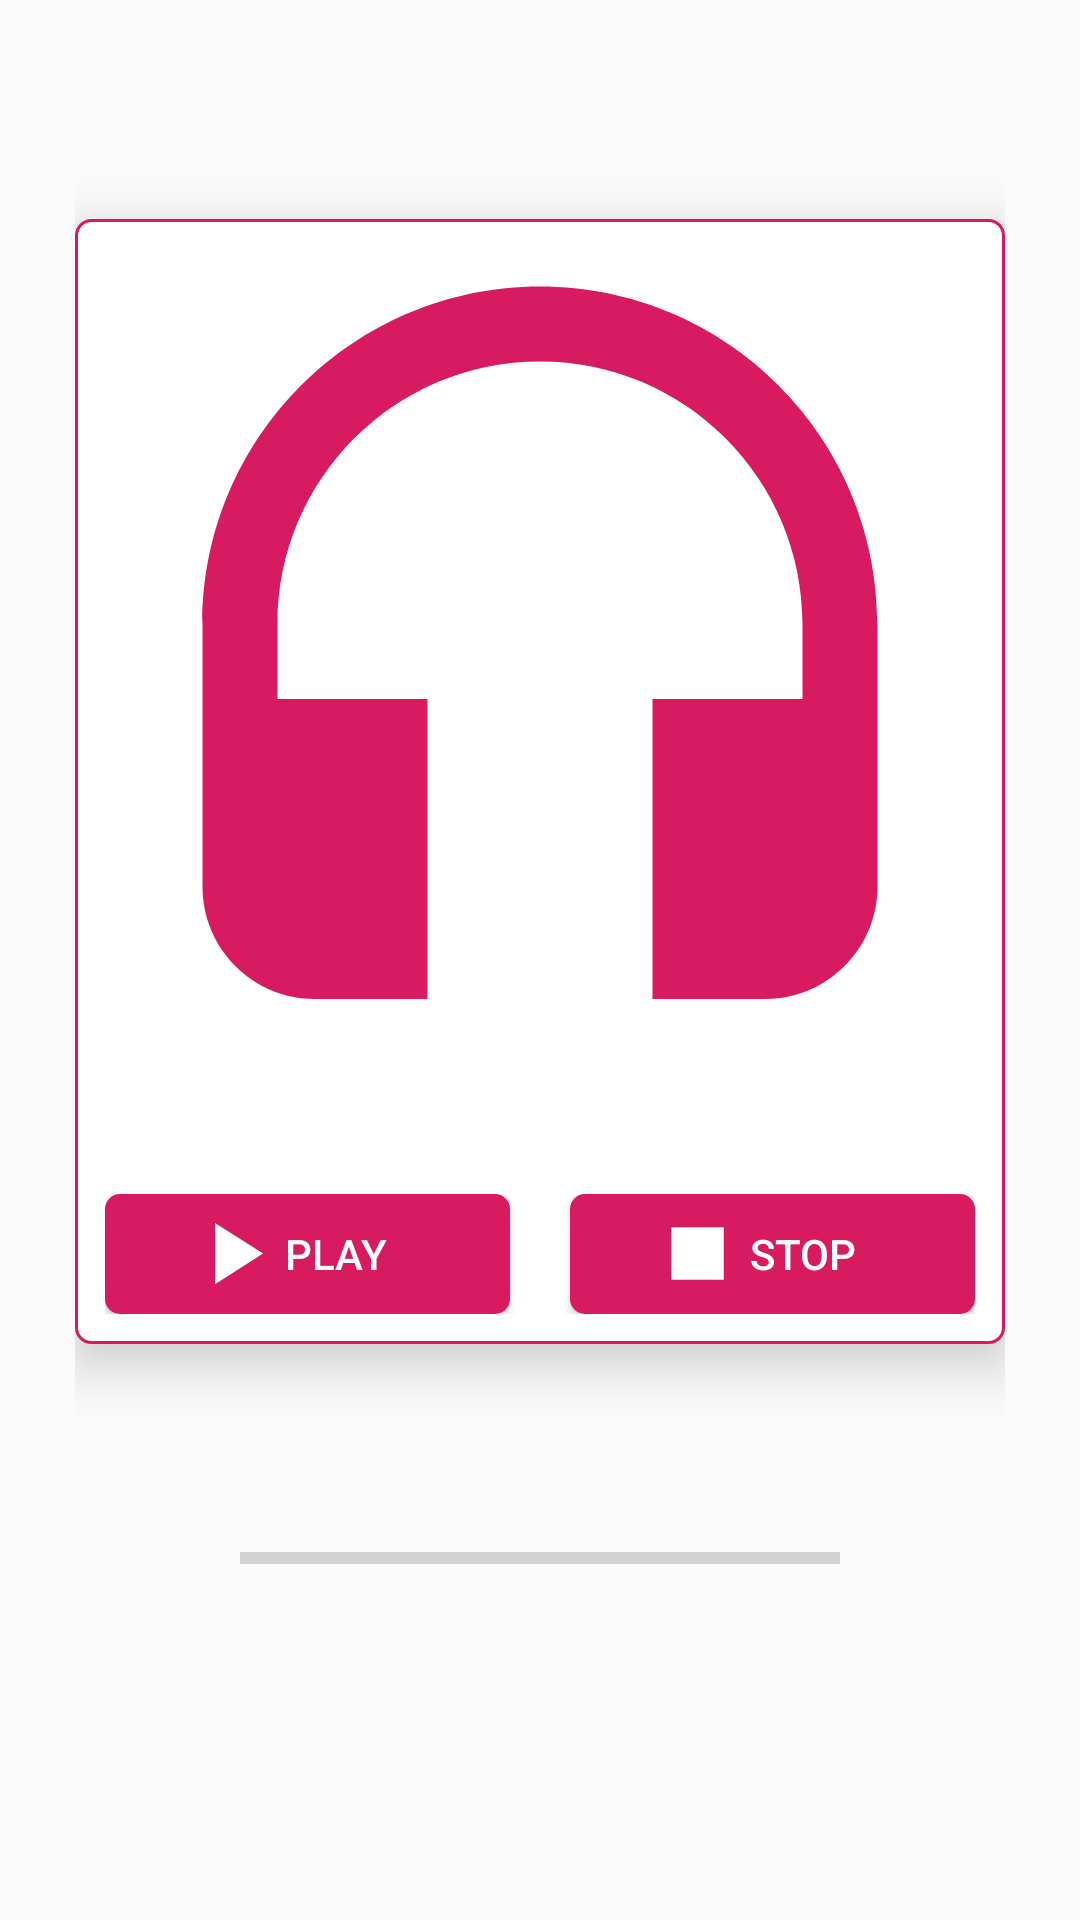

Layout XML and referenced resources for this Android screen:
<!-- AndroidManifest.xml: application theme AppTheme -->
<!-- res/layout/activity_main.xml -->
<?xml version="1.0" encoding="utf-8"?>
<RelativeLayout xmlns:android="http://schemas.android.com/apk/res/android"
    xmlns:tools="http://schemas.android.com/tools"
    android:layout_width="match_parent"
    android:layout_height="match_parent"
    tools:context=".activity.MainActivity">

<LinearLayout
    android:layout_width="match_parent"
    android:layout_height="match_parent"
    android:orientation="vertical"
    android:gravity="center"
    android:layout_margin="25dp">

    <LinearLayout
        android:layout_width="wrap_content"
        android:layout_height="wrap_content"
        android:gravity="center"
        android:orientation="vertical"
        android:background="@drawable/shadow"
        android:elevation="10dp"
        android:padding="10dp">

        <ImageView
            android:layout_width="300dp"
            android:layout_height="300dp"
            android:src="@drawable/ic_headset_black_24dp"
            android:id="@+id/album_art"/>

        <LinearLayout
            android:layout_width="match_parent"
            android:layout_height="wrap_content"
            android:orientation="horizontal"
            android:layout_marginTop="15dp"
            android:gravity="center_horizontal">

        <Button
            android:id="@+id/button1"
            android:layout_width="125dp"
            android:layout_height="40dp"
            android:layout_weight="1"
            android:textAlignment="viewStart"
            android:paddingLeft="25dp"
            android:text="Play"
            android:drawableLeft="@drawable/ic_play_arrow_black_24dp"
            android:background="@drawable/round_corners_primary"
            android:textColor="#ffffff"/>

        <Button
            android:id="@+id/button2"
            android:layout_width="125dp"
            android:layout_height="40dp"
            android:layout_weight="1"
            android:text="Stop"
            android:background="@drawable/round_corners_primary"
            android:textAlignment="viewStart"
            android:drawableLeft="@drawable/ic_stop_black_24dp"
            android:paddingLeft="25dp"
            android:textColor="#ffffff"
            android:layout_marginLeft="20dp"/>

        </LinearLayout>
    </LinearLayout>

    <TextView
        android:layout_marginTop="20dp"
        android:id="@+id/title"
        android:layout_width="wrap_content"
        android:layout_height="wrap_content"
        android:textSize="20sp"
        android:textColor="@color/colorAccent"
        android:gravity="center"/>

    <LinearLayout
        android:layout_width="match_parent"
        android:layout_height="wrap_content"
        android:orientation="horizontal"
        android:gravity="center"
        android:layout_marginTop="15dp">

    <TextView
        android:id="@+id/curtime"
        android:layout_width="wrap_content"
        android:layout_height="wrap_content"
        android:textColor="@color/colorPrimaryDark"
        />

    <ProgressBar
        android:layout_marginLeft="10dp"
        android:id="@+id/progressbar"
        android:layout_width="200dp"
        android:layout_height="wrap_content"
        android:layout_centerInParent="true"
        style="@style/Widget.AppCompat.ProgressBar.Horizontal" />

     <TextView
         android:layout_marginLeft="10dp"
            android:id="@+id/maxtime"
            android:layout_width="wrap_content"
            android:layout_height="wrap_content"
            android:textColor="@color/colorPrimaryDark"/>


    </LinearLayout>

        <TextView
            android:id="@+id/album"
            android:layout_width="wrap_content"
            android:layout_height="wrap_content"
            android:textColor="@color/colorAccent"
            android:textSize="16sp"
            android:gravity="center"/>

        <TextView
            android:id="@+id/artist"
            android:layout_width="wrap_content"
            android:layout_height="wrap_content"
            android:textColor="@color/colorAccent"
            android:textSize="12sp"
            android:gravity="center"/>
    </LinearLayout>
</RelativeLayout>
<!-- resources referenced by this layout -->
<resources>
  <color name="colorAccent">#37474F</color>
  <color name="colorPrimaryDark">#C2185B</color>
  <!-- drawable ic_headset_black_24dp (drawable) -->
  <vector android:height="300dp" android:tint="#D81B60"
      android:viewportHeight="24.0" android:viewportWidth="24.0"
      android:width="300dp" xmlns:android="http://schemas.android.com/apk/res/android">
      <path android:fillColor="#FF000000" android:pathData="M12,1c-4.97,0 -9,4.03 -9,9v7c0,1.66 1.34,3 3,3h3v-8H5v-2c0,-3.87 3.13,-7 7,-7s7,3.13 7,7v2h-4v8h3c1.66,0 3,-1.34 3,-3v-7c0,-4.97 -4.03,-9 -9,-9z"/>
  </vector>
  <!-- drawable ic_play_arrow_black_24dp (drawable) -->
  <vector xmlns:android="http://schemas.android.com/apk/res/android"
          android:width="35dp"
          android:height="35dp"
          android:viewportWidth="24.0"
          android:viewportHeight="24.0">
      <path
          android:fillColor="#ffffff"
          android:pathData="M8,5v14l11,-7z"/>
  </vector>
  <!-- drawable ic_stop_black_24dp (drawable) -->
  <vector xmlns:android="http://schemas.android.com/apk/res/android"
          android:width="35dp"
          android:height="35dp"
          android:viewportWidth="24.0"
          android:viewportHeight="24.0">
      <path
          android:fillColor="#ffffff"
          android:pathData="M6,6h12v12H6z"/>
  </vector>
  <!-- drawable round_corners_primary (drawable) -->
  <?xml version="1.0" encoding="utf-8"?>
  <shape xmlns:android="http://schemas.android.com/apk/res/android"
      android:shape="rectangle">
      <solid android:color="@color/colorPrimary" />
      <corners android:radius="5dp"></corners>
  </shape>
  <!-- drawable shadow (drawable) -->
  <?xml version="1.0" encoding="utf-8"?>
  <shape xmlns:android="http://schemas.android.com/apk/res/android"
      android:shape="rectangle">
      <solid android:color="#FFFFFF"></solid>
      <corners android:radius="5dp"></corners>
      <stroke android:width="1dip"
              android:color="@color/colorPrimary"  />
  </shape>
  <style name="AppTheme" parent="Theme.AppCompat.Light.DarkActionBar">
          
          <item name="colorPrimary">@color/colorPrimary</item>
          <item name="colorPrimaryDark">@color/colorPrimaryDark</item>
          <item name="colorAccent">@color/colorAccent</item>
      </style>
  <color name="colorPrimary">#D81B60</color>
</resources>
